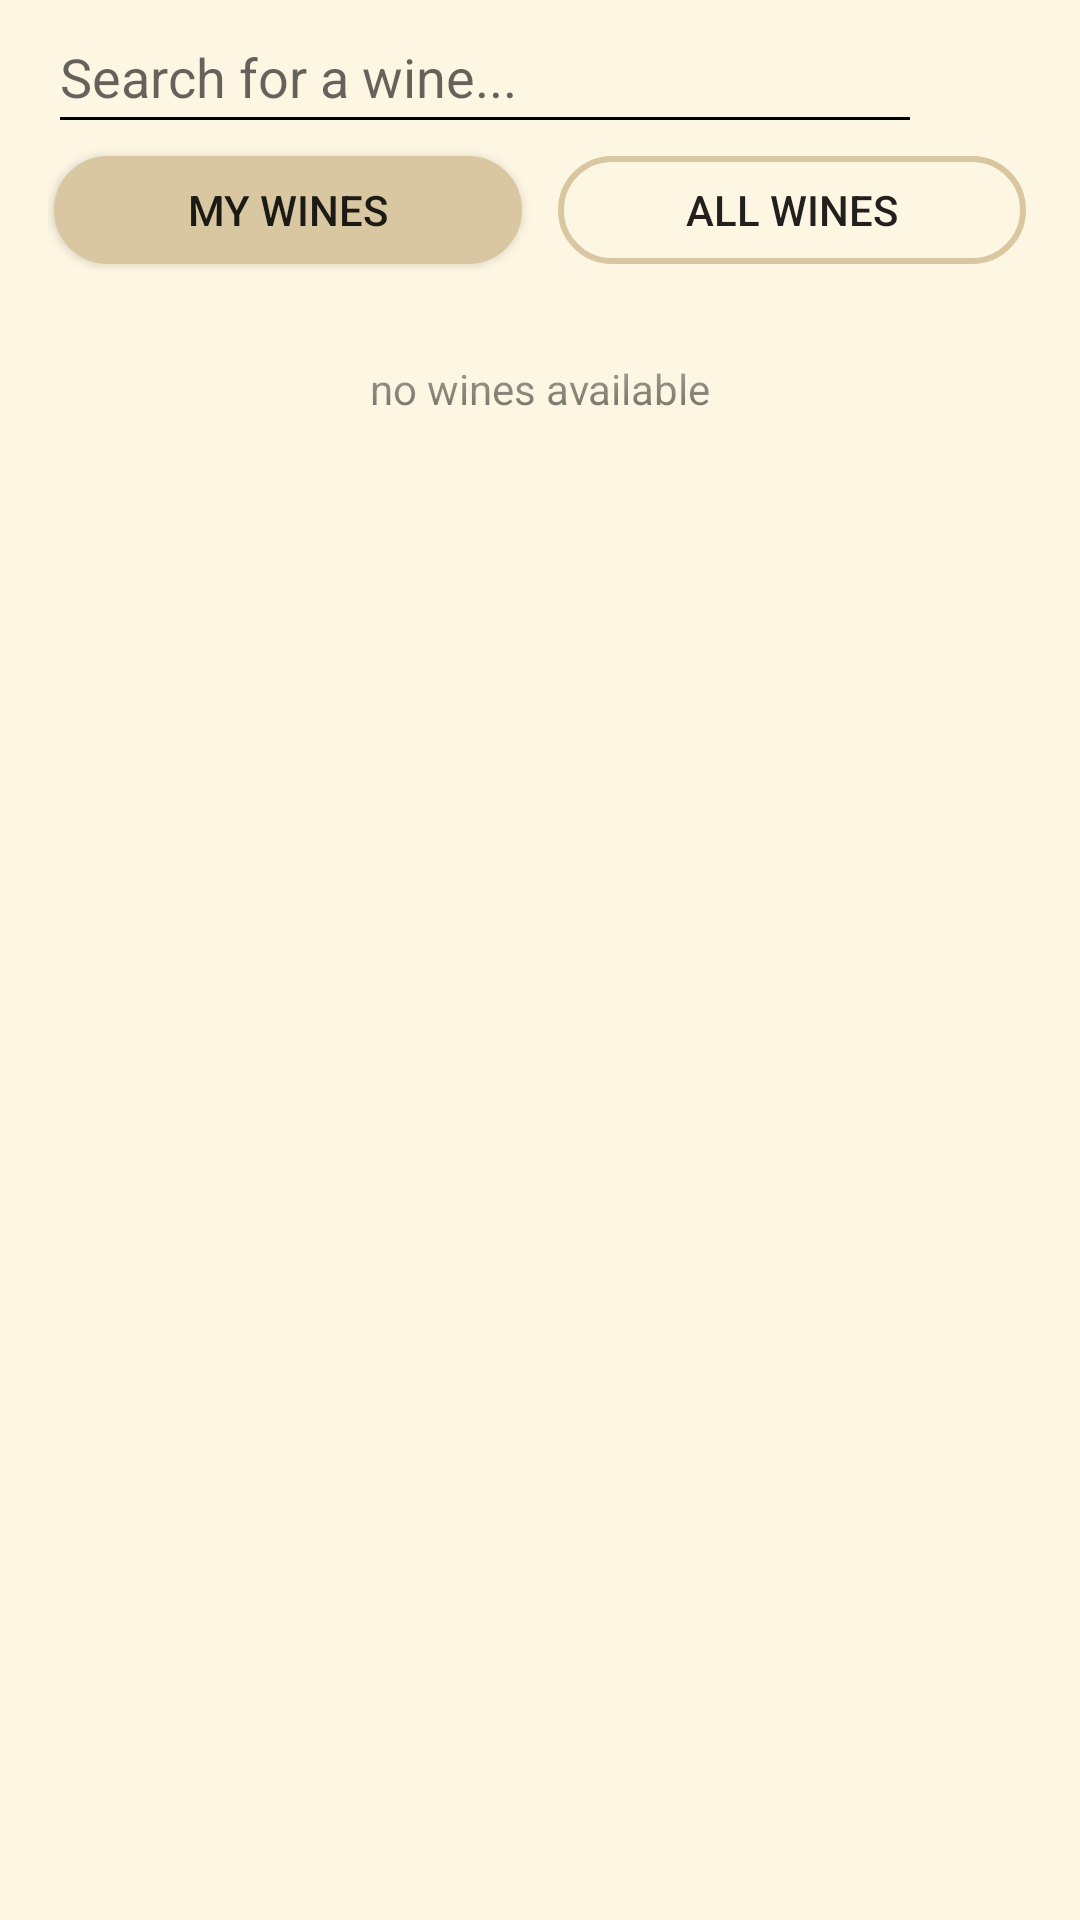

Write the Android layout XML for this screen, with the resource values it uses.
<!-- AndroidManifest.xml: application theme Theme.ProjectP2_EmmanuelChan.Default -->
<!-- res/layout/fragment_wines.xml -->
<androidx.constraintlayout.widget.ConstraintLayout xmlns:android="http://schemas.android.com/apk/res/android"
    xmlns:app="http://schemas.android.com/apk/res-auto"
    xmlns:tools="http://schemas.android.com/tools"
    android:layout_width="match_parent"
    android:layout_height="match_parent"
    tools:context=".ui.wines.WinesFragment">

    <TextView
        android:id="@+id/noWinesTextView"
        android:layout_width="wrap_content"
        android:layout_height="wrap_content"
        android:layout_marginTop="120dp"
        android:text="no wines available"
        app:layout_constraintEnd_toEndOf="parent"
        app:layout_constraintStart_toStartOf="parent"
        app:layout_constraintTop_toTopOf="parent" />

    <LinearLayout
        android:id="@+id/linearLayout"
        android:layout_width="0dp"
        android:layout_height="wrap_content"
        android:layout_marginStart="16dp"
        android:layout_marginEnd="16dp"
        android:orientation="horizontal"
        app:layout_constraintEnd_toEndOf="parent"
        app:layout_constraintStart_toStartOf="parent"
        app:layout_constraintTop_toTopOf="parent">

        <EditText
            android:id="@+id/searchBar"
            android:layout_width="0dp"
            android:layout_height="48dp"
            android:layout_weight="8"
            android:backgroundTint="?attr/colorOnPrimary"
            android:hint="Search for a wine..."
            android:inputType="text"
            android:textCursorDrawable="@null" />

        <ImageButton
            android:id="@+id/filterButton"
            android:layout_width="0dp"
            android:layout_height="48dp"
            android:layout_weight="1"
            android:background="#00FFFFFF"
            android:backgroundTint="#00FFFFFF"
            android:src="@drawable/ic_filter" />
    </LinearLayout>

    <LinearLayout
        android:id="@+id/linearLayout2"
        android:layout_width="match_parent"
        android:layout_height="wrap_content"
        android:layout_marginStart="16dp"
        android:layout_marginTop="2dp"
        android:layout_marginEnd="16dp"
        android:orientation="horizontal"
        app:layout_constraintEnd_toEndOf="parent"
        app:layout_constraintHorizontal_bias="0.0"
        app:layout_constraintStart_toStartOf="parent"
        app:layout_constraintTop_toBottomOf="@+id/linearLayout">

        <ToggleButton
            android:id="@+id/myWinesToggleButton"
            android:layout_width="0dp"
            android:layout_height="36dp"
            android:layout_margin="2dp"
            android:layout_weight="1"
            android:background="@drawable/toggle_button_background"
            android:checked="true"
            android:gravity="center"
            android:paddingHorizontal="16dp"
            android:text="My Wines"
            android:textOff="My Wines"
            android:textOn="My Wines"
            android:textSize="14sp" />

        <Space
            android:layout_width="8dp"
            android:layout_height="wrap_content"
            android:layout_weight="0" />

        <ToggleButton
            android:id="@+id/allWinesToggleButton"
            android:layout_width="0dp"
            android:layout_height="36dp"
            android:layout_margin="2dp"
            android:layout_weight="1"
            android:background="@drawable/toggle_button_background"
            android:gravity="center"
            android:paddingHorizontal="16dp"
            android:text="All Wines"
            android:textOff="All Wines"
            android:textOn="All Wines"
            android:textSize="14sp" />
    </LinearLayout>

    <androidx.recyclerview.widget.RecyclerView
        android:id="@+id/allWinesRecyclerView"
        android:layout_width="0dp"
        android:layout_height="0dp"
        android:layout_marginStart="14dp"
        android:layout_marginTop="2dp"
        android:layout_marginEnd="14dp"
        app:layout_constraintBottom_toBottomOf="parent"
        app:layout_constraintEnd_toEndOf="parent"
        app:layout_constraintStart_toStartOf="parent"
        app:layout_constraintTop_toBottomOf="@+id/linearLayout2" />

    <View
        android:layout_width="match_parent"
        android:layout_height="48dp"
        android:background="@drawable/fade_gradient"
        app:layout_constraintTop_toBottomOf="@id/linearLayout2"
        app:layout_constraintStart_toStartOf="parent"
        app:layout_constraintEnd_toEndOf="parent" />

</androidx.constraintlayout.widget.ConstraintLayout>
<!-- resources referenced by this layout -->
<resources>
  <!-- drawable fade_gradient (drawable) -->
  <layer-list xmlns:android="http://schemas.android.com/apk/res/android">
      <item>
          <shape>
              <gradient
                  android:startColor="@android:color/transparent"
                  android:endColor="?android:attr/colorBackground"
                  android:angle="90" />
          </shape>
      </item>
  </layer-list>
  <!-- drawable toggle_button_background (drawable) -->
  <?xml version="1.0" encoding="utf-8"?>
  <selector xmlns:android="http://schemas.android.com/apk/res/android">
      <item android:state_checked="true">
          <shape android:shape="rectangle">
              <corners android:radius="24dp" />
              <solid android:color="?attr/colorPrimary" />
              <stroke android:width="2dp" android:color="?attr/colorPrimary" />
          </shape>
      </item>
      <item>
          <shape android:shape="rectangle">
              <corners android:radius="24dp" />
              <solid android:color="@android:color/transparent" />
              <stroke android:width="2dp" android:color="?attr/colorPrimary" />
          </shape>
      </item>
  </selector>
  <style name="Theme.ProjectP2_EmmanuelChan.Default" parent="Theme.MaterialComponents.Light.DarkActionBar">
          <item name="colorPrimary">@color/tan_dark</item>
          <item name="colorPrimaryVariant">@color/tan_dark</item>
          <item name="colorOnPrimary">@color/black</item>
          <item name="colorSecondary">@color/black</item>
          <item name="colorSecondaryVariant">@color/black</item>
          <item name="colorOnSecondary">@color/white</item>
          <item name="colorAccent">@color/tan_light</item>
          <item name="android:colorBackground">@color/tan_light</item>
          <item name="android:statusBarColor">?attr/colorPrimaryVariant</item>
      </style>
  <color name="tan_dark">#D9C7A1</color>
  <color name="black">#000000</color>
  <color name="white">#F0F0F0</color>
  <color name="tan_light">#FDF6E3</color>
</resources>
